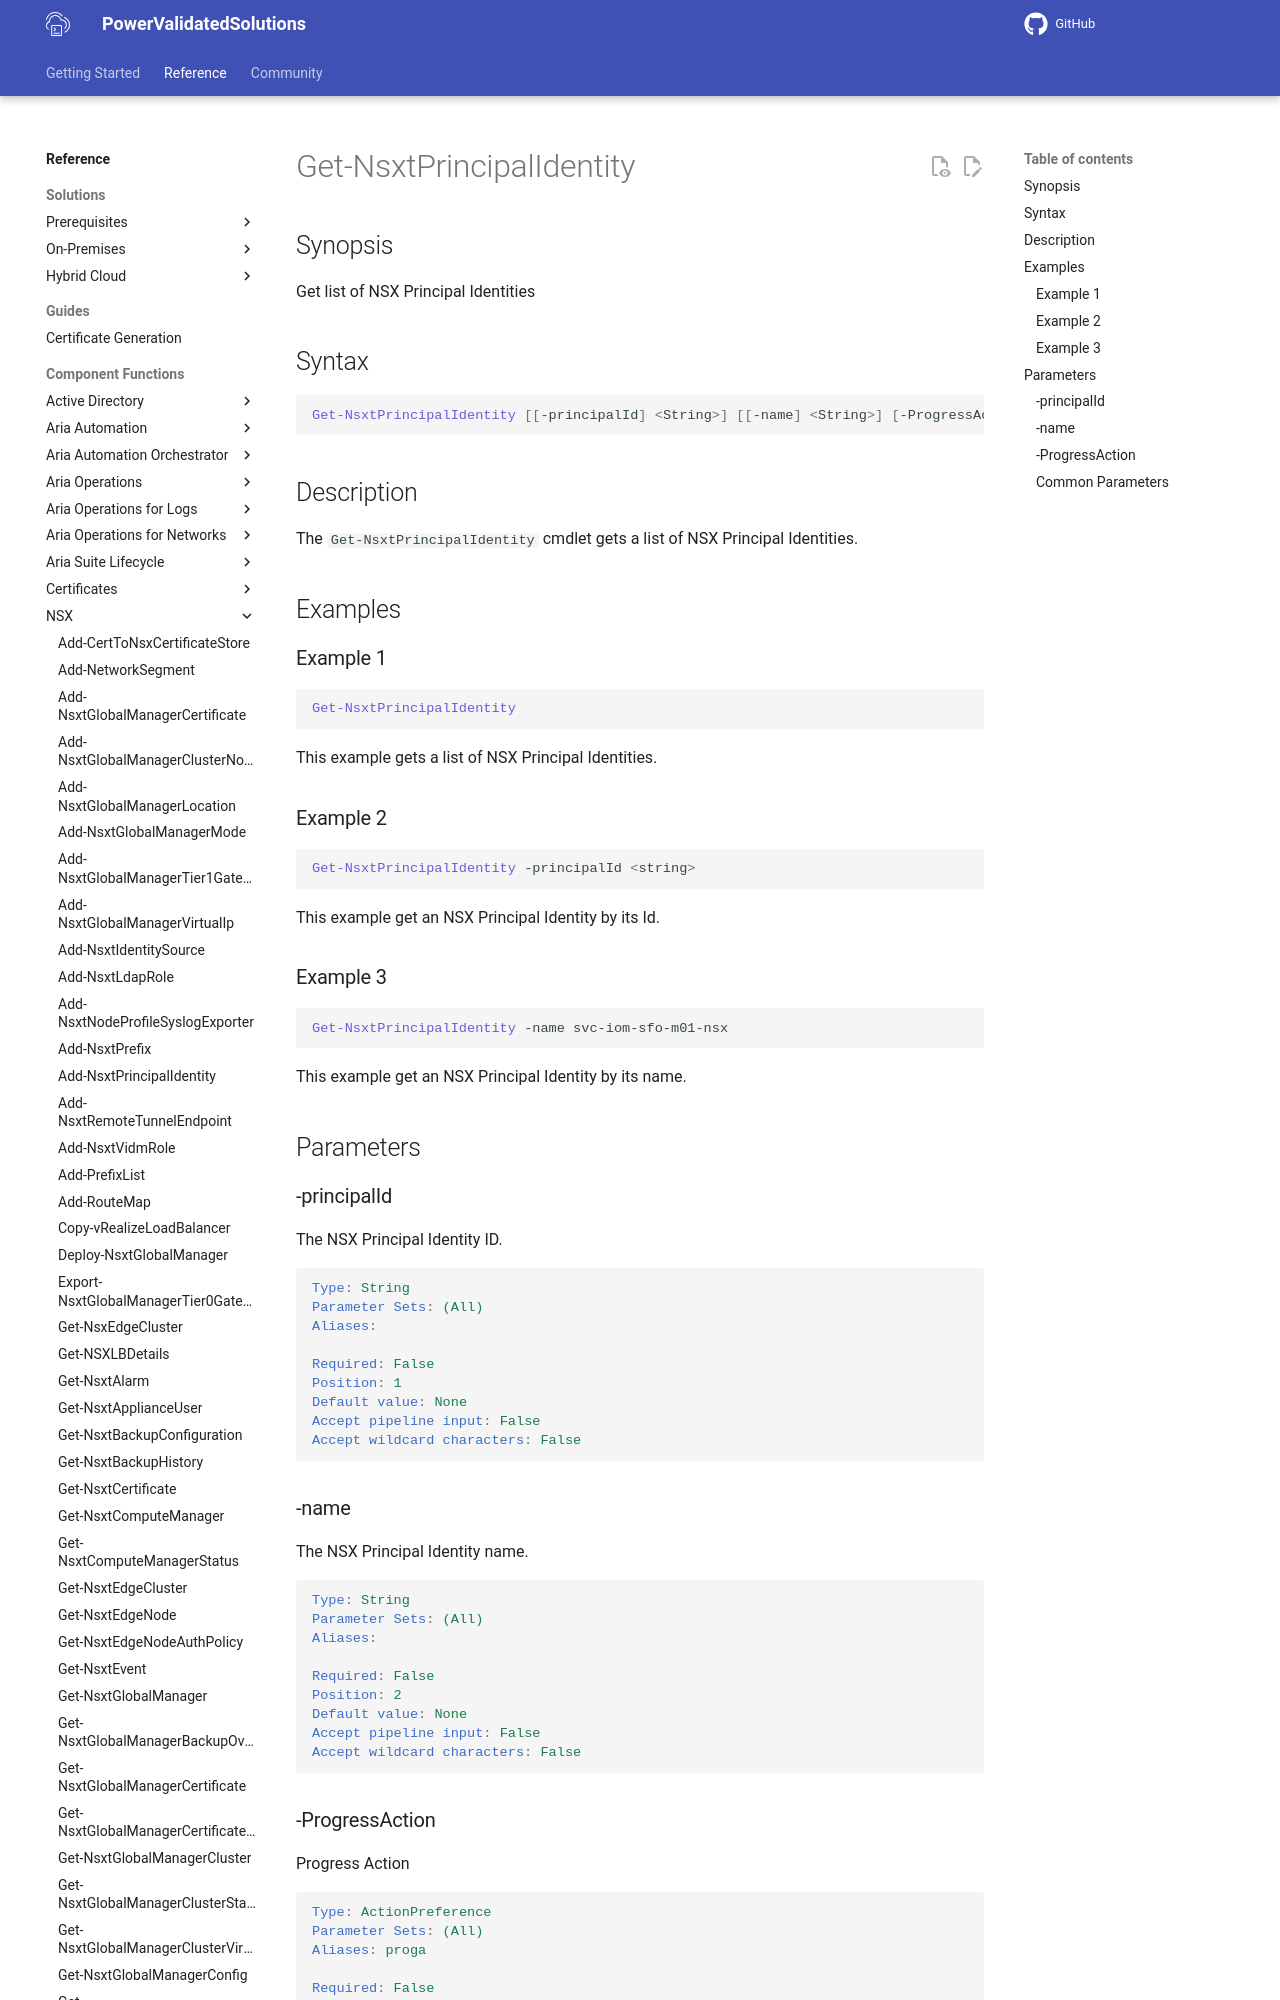

repository: vmware/power-validated-solutions-for-cloud-foundation · page: documentation/functions/nsx/Get-NsxtPrincipalIdentity/index.html · generator: mkdocs

# Get-NsxtPrincipalIdentity

## Synopsis

Get list of NSX Principal Identities

## Syntax

```powershell
Get-NsxtPrincipalIdentity [[-principalId] <String>] [[-name] <String>] [-ProgressAction <ActionPreference>] [<CommonParameters>]
```

## Description

The `Get-NsxtPrincipalIdentity` cmdlet gets a list of NSX Principal Identities.

## Examples

### Example 1

```powershell
Get-NsxtPrincipalIdentity
```

This example gets a list of NSX Principal Identities.
